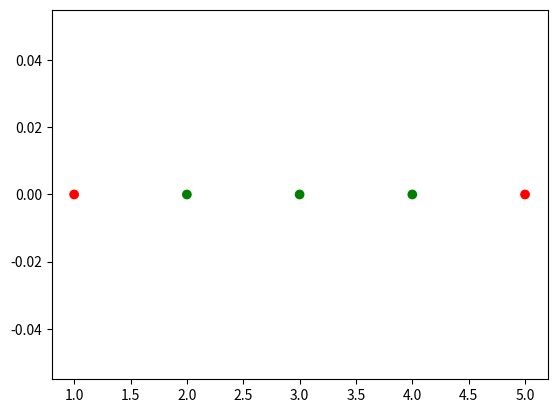

Recreate this plot in Python.
import numpy as np
from matplotlib import pyplot as plt

x = [1, 2, 3, 4, 5]
y = [0, 0, 0, 0, 0]
c = ["red", "green", "green", "green", "red"]
plt.scatter(x, y, color=c)

plt.show()